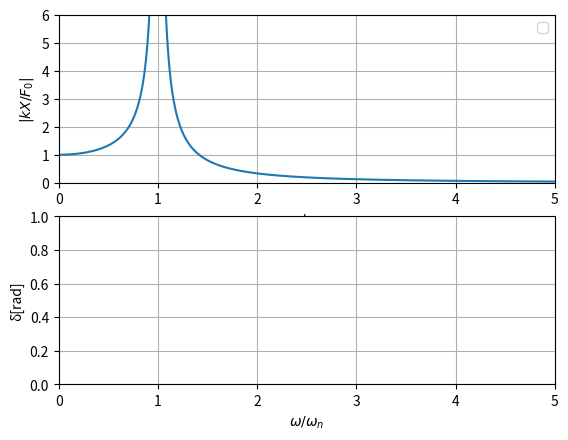

Source code (Python): (Note: this script raises an exception after producing the figure.)
# Author: Mohsen Ghalbi 
# Date: 07/01/2020
# Description: Sistema vibrante Forzato

import numpy as np
import matplotlib.pyplot as plt
import matplotlib as mpl
import pylab as pl
import cmath


a = np.arange(0,10,0.01);
xi = [0.001, 0.05, 0.1, 0.4, 1, 1.5, 2];


for i in np.arange(len(xi)):
	XXst = list(map(lambda x: 1/(1-pow(x,2)+2*xi[i]*complex(0,1)*x),a))
	XYO = list(map(lambda x: (1+2*xi[i]*complex(0,1)*x)/(1-pow(x,2)+2*xi[i]*complex(0,1)*x),a))
	plt.figure(1)
	ax1 = plt.subplot(211)
	ax1.set_xlim([0, 5])
	ax1.set_ylim(0,6)
	ax1.set_ylabel('$|kX/F_0|$')
	ax1.set_xlabel('$\omega/\omega_n$')	
	plt.legend(loc="upper right")
	ax1.grid()	
	plt.plot(a, np.abs(XXst), label=r'$\xi=$'+str(xi[i]))
	ax2 = plt.subplot(212)
	ax2.set_xlim([0, 5])
	ax2.set_ylabel('\u03B4[rad]')
	ax2.set_xlabel('$\omega/\omega_n$')
	ax2.grid()
	fig = plt.gcf()
	fig.canvas.set_window_title('Ampiezza e fase con forzante generica')
	plt.plot(a, -np.pi*(np.angle(XXst, deg = True)/360))	

	plt.figure(2)
	ax1 = plt.subplot(211)
	ax1.set_xlim([0, 5])
	ax1.set_ylim(0,6)
	ax1.set_ylabel('$|X/Y|=|F_TF_0|$')
	ax1.set_xlabel('$\omega/\omega_n$')	
	ax1.grid()
	plt.legend(loc="upper right")
	plt.plot(a, np.abs(XYO), label=r'$\xi=$'+str(xi[i]))
	ax2 = plt.subplot(212)
	ax2.set_xlim([0, 5])
	ax2.set_ylabel('\u03B4[rad]')
	ax2.set_xlabel('$\omega/\omega_n$')
	fig = plt.gcf()
	fig.canvas.set_window_title('Ampiezza e fase con spostamento di vincolo')
	ax2.grid()
	plt.plot(a, -np.pi*(np.angle(XYO, deg = True)/360))	

plt.show()
